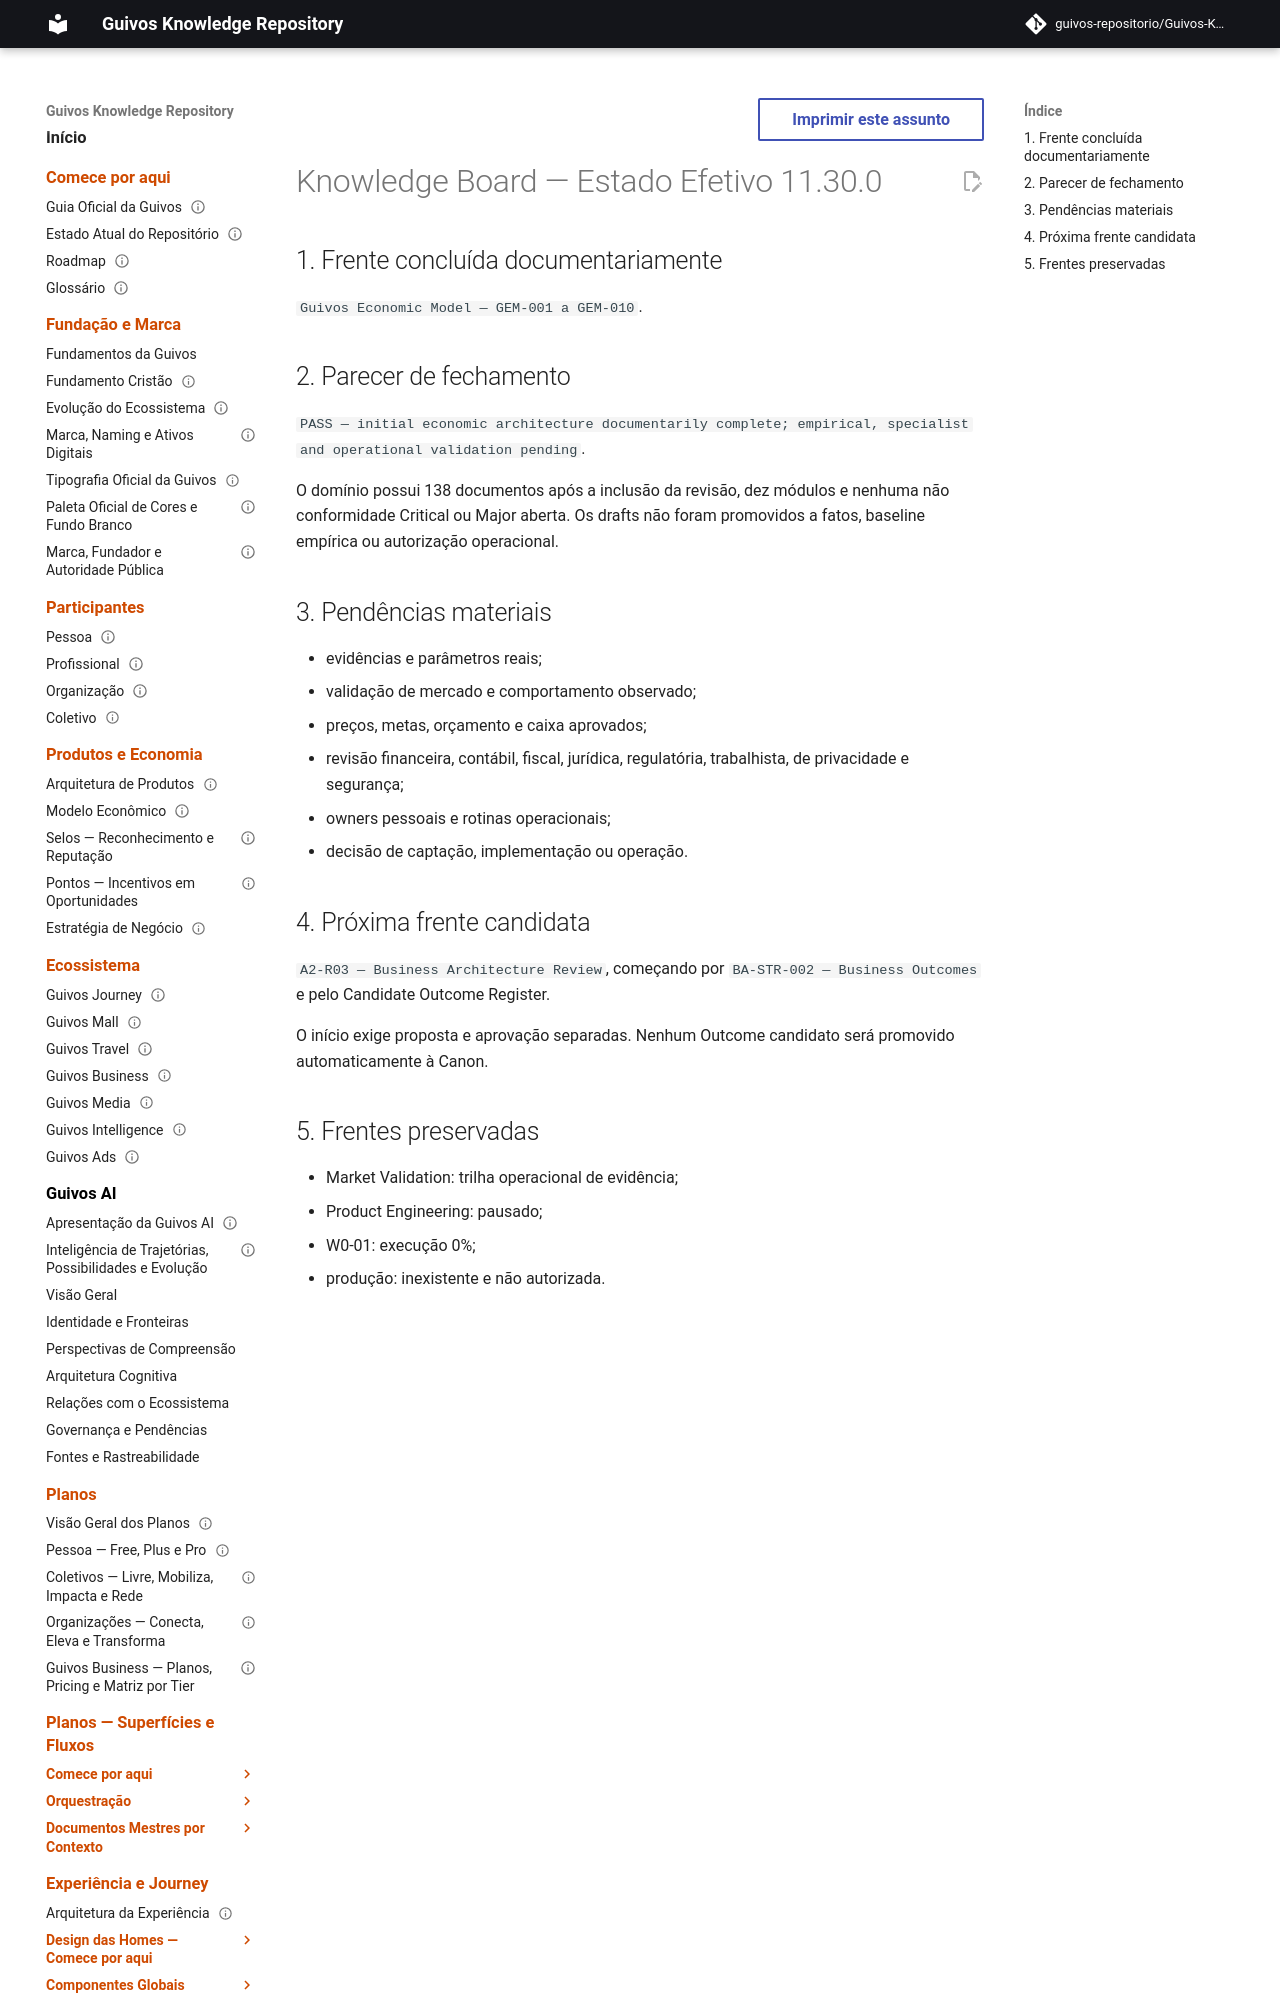

repository: guivos-repositorio/Guivos-Knowledge-Repository · page: project/knowledge-board-11.30.0/index.html · generator: mkdocs

---
id: KNOWLEDGE-BOARD-11.30.0
title: Knowledge Board — Estado Efetivo 11.30.0
status: active
version: 11.30.0
owner: Guivos
last_updated: 2026-07-22
supersedes_partial:
  - KNOWLEDGE-BOARD-11.29.0
related:
  - GEM-CLOSURE-REVIEW-001
  - BA-STR-002
  - M6.10
---

# Knowledge Board — Estado Efetivo 11.30.0

## 1. Frente concluída documentariamente

`Guivos Economic Model — GEM-001 a GEM-010`.
